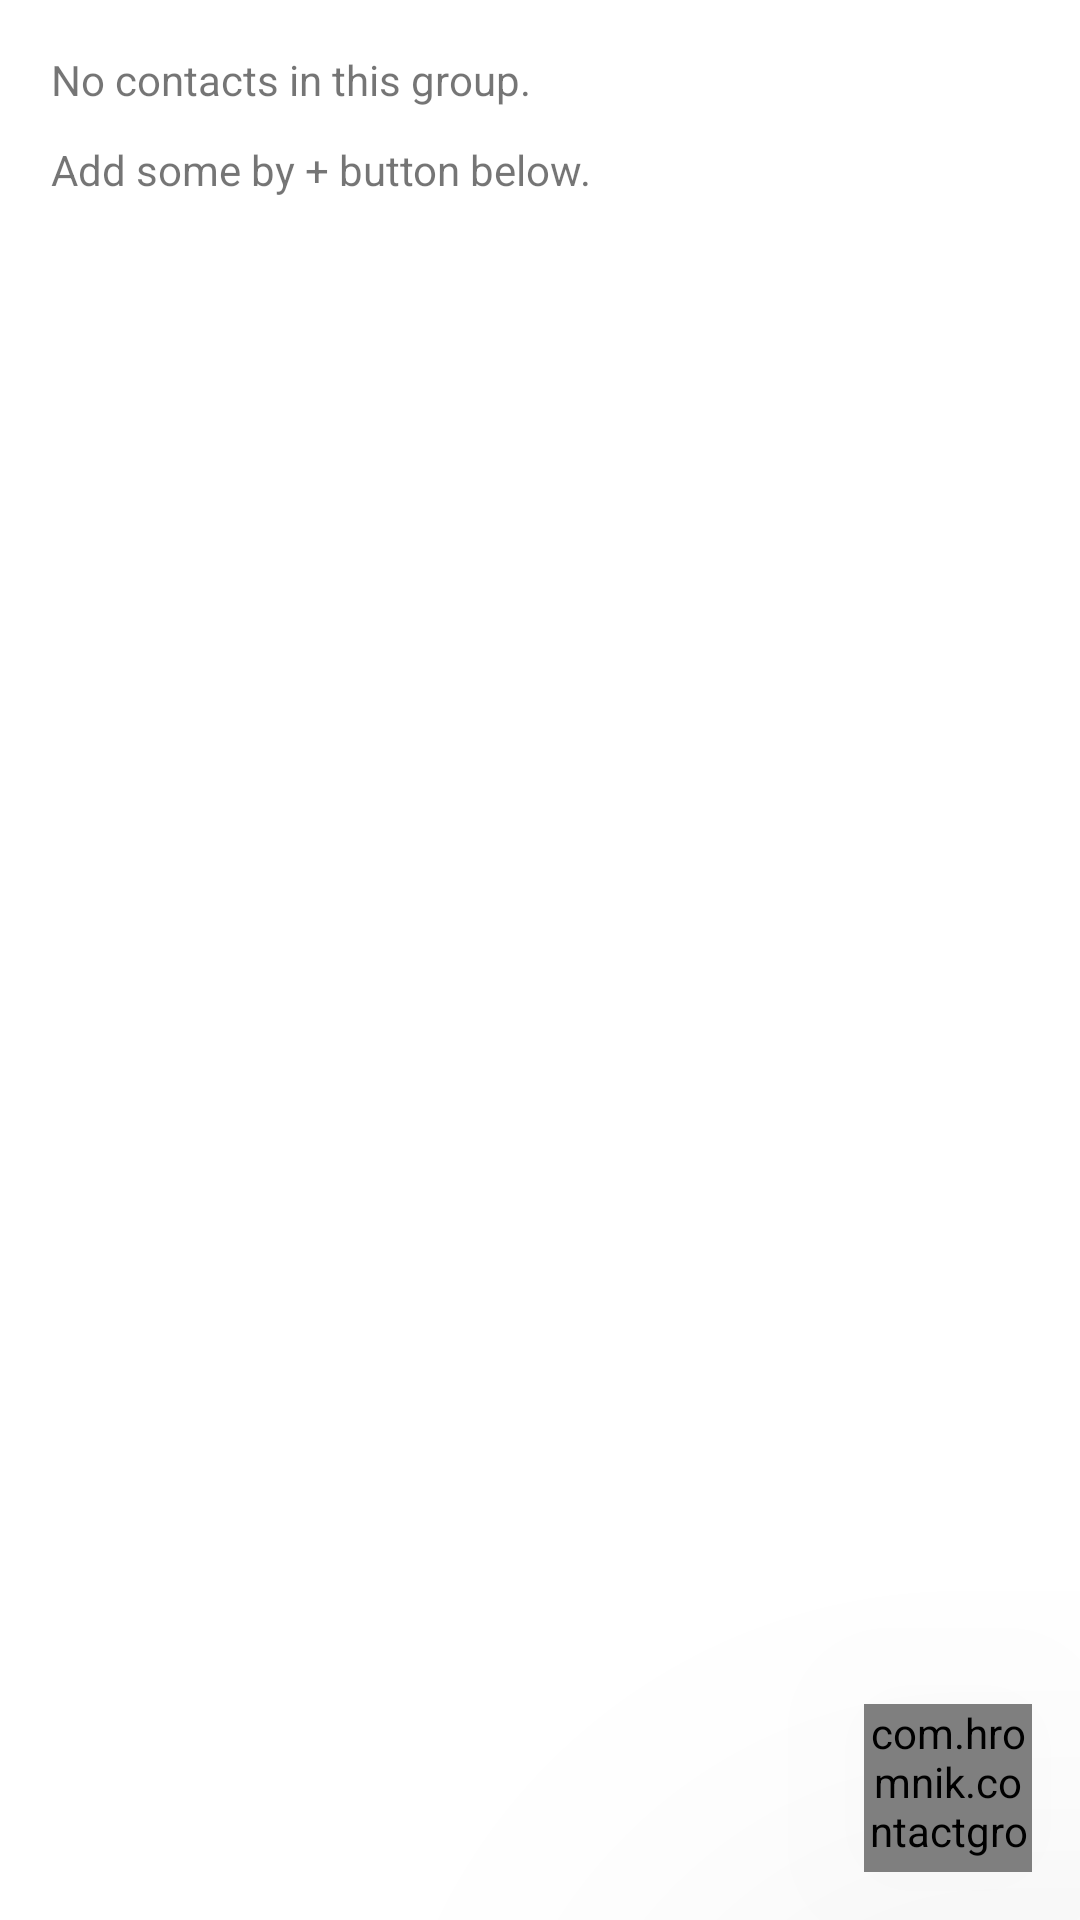

The Android layout XML behind this screen, and the referenced resources:
<!-- AndroidManifest.xml: application theme Theme.ContactGroups -->
<!-- res/layout/fragment_group.xml -->
<?xml version="1.0" encoding="utf-8"?>
<FrameLayout
    xmlns:android="http://schemas.android.com/apk/res/android"
    xmlns:tools="http://schemas.android.com/tools"
    android:layout_width="match_parent"
    android:layout_height="match_parent"
    tools:context=".views.GroupFragment"
    android:id="@+id/fragment_group">

    <TextView
        android:id="@+id/group_text_no_contacts"
        android:layout_width="match_parent"
        android:layout_height="match_parent"
        android:text="@string/group_no_contacts"
        android:paddingTop="@dimen/layout_spacing"
        android:paddingLeft="@dimen/layout_spacing" />
    <TextView
        android:id="@+id/group_text_add_contacts"
        android:layout_marginTop="30dp"
        android:layout_width="match_parent"
        android:layout_height="match_parent"
        android:text="@string/group_add_contacts"
        android:paddingLeft="@dimen/layout_spacing"
        android:paddingTop="@dimen/layout_spacing" />


    <include layout="@layout/fragment_contacts" />
    <include layout="@layout/component_floating_button" android:id="@+id/add_contacts_to_group_button" />

</FrameLayout>
<!-- res/layout/fragment_contacts.xml (included above) -->
<?xml version="1.0" encoding="utf-8"?>
<LinearLayout xmlns:android="http://schemas.android.com/apk/res/android"
    xmlns:tools="http://schemas.android.com/tools"
    android:layout_width="match_parent"
    android:layout_height="match_parent"
    android:orientation="vertical"
    tools:context=".views.ContactsFragment"
    android:id="@+id/fragment_contacts">

    <GridView
        android:id="@+id/gridViewContacts"
        android:numColumns="4"
        android:layout_width="match_parent"
        android:layout_height="wrap_content"
        android:verticalSpacing="4dp"
        android:horizontalSpacing="4dp"
        android:paddingTop="@dimen/layout_spacing"
        android:clipToPadding="false"
        android:gravity="center"
        android:stretchMode="columnWidth" />

</LinearLayout>
<!-- res/layout/component_floating_button.xml (included above) -->
<?xml version="1.0" encoding="utf-8"?>
<com.hromnik.contactgroups.components.FloatingActionButton
    xmlns:android="http://schemas.android.com/apk/res/android"
    xmlns:app="http://schemas.android.com/apk/res-auto"
    android:id="@+id/floating_button"
    android:layout_width="@dimen/fab_size"
    android:layout_height="@dimen/fab_size"
    android:layout_gravity="bottom|end"
    android:layout_margin="@dimen/fab_margin"
    android:elevation="99dp"
    app:fabCustomSize="@dimen/fab_size" />
<!-- resources referenced by this layout -->
<resources>
  <dimen name="fab_margin">16dp</dimen>
  <dimen name="fab_size">56dp</dimen>
  <dimen name="layout_spacing">17dp</dimen>
  <string name="group_add_contacts">Add some by + button below.</string>
  <string name="group_no_contacts">No contacts in this group.</string>
  <style name="Theme.ContactGroups" parent="Theme.MaterialComponents.DayNight.DarkActionBar">
          
          <item name="colorPrimary">@color/purple_500</item>
          <item name="colorPrimaryVariant">@color/purple_700</item>
          <item name="colorOnPrimary">@color/white</item>
          
          <item name="colorSecondary">@color/teal_200</item>
          <item name="colorSecondaryVariant">@color/teal_700</item>
          <item name="colorOnSecondary">@color/black</item>
          
          <item name="android:statusBarColor">?attr/colorSecondaryVariant</item>
          
      </style>
  <color name="purple_500">#FF6200EE</color>
  <color name="purple_700">#FF3700B3</color>
  <color name="white">#FFFFFFFF</color>
  <color name="teal_200">#FF03DAC5</color>
  <color name="teal_700">#FF018786</color>
  <color name="black">#FF000000</color>
</resources>
